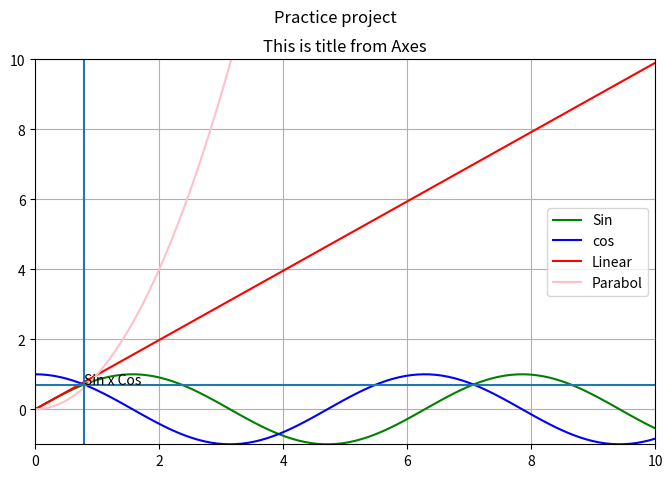

Write Python code to recreate this figure.
import matplotlib.pyplot as plt 
import numpy as np 
#**Thực hành — Dự án:** Vẽ 1 figure có 4 đường (sin, cos, tuyến tính, parabol) trên cùng 1 axes, 
#mỗi đường có màu, label, linestyle khác nhau, có legend, title, grid.
data = [0, 10]
amount = 100
x1 = np.linspace(data[0], data[1], amount)
y1 = np.arange(data[0], data[1], data[1]/amount)

fig, ax = plt.subplots(1, 1, figsize=(8, 5))
ax.plot(x1, np.sin(x1), color="green", label="Sin")
ax.plot(x1, np.cos(x1), color="blue", label="cos")
ax.plot(x1, y1, color="red", label="Linear")
ax.plot(x1, (x1**2), color="pink", label="Parabol")
# ax.hist(np.sin(x1))
# ax.boxplot(x1)
# -------- Axis and Tick with Axes
ax.set_title("This is title from Axes")
ax.set_xlim(0, 10)
ax.set_ylim(-1, 10)
# -------- Decoration
ax.legend()
ax.grid(True)
ax.annotate("Sin x Cos", xy=(0.785, 0.707), xytext=((0.785), 0.707))
ax.axhline(y=0.707) # X
ax.axvline(x=0.785) # Y
fig.suptitle("Practice project")
# fig.figimage(1, 10)
fig.savefig("project.png", dpi=300, bbox_inches='tight')

plt.show()
